Dataset: dataset (GitHub, afifnasir/CNN-Star-Fruit-Disease-Image-Recognition). Classes: healthy fruit, unhealthy fruit.

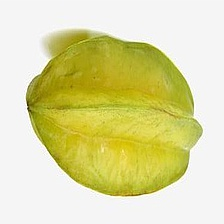
Label: healthy fruit

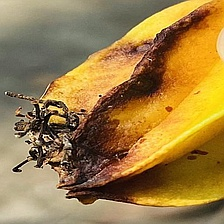
Label: unhealthy fruit

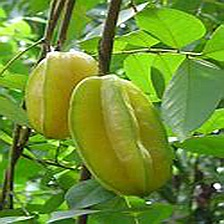
Label: healthy fruit

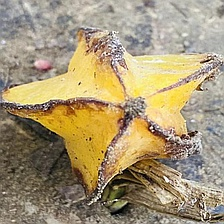
Label: unhealthy fruit

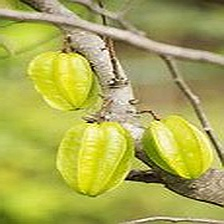
Label: healthy fruit

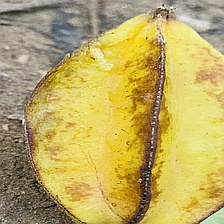
Label: unhealthy fruit
